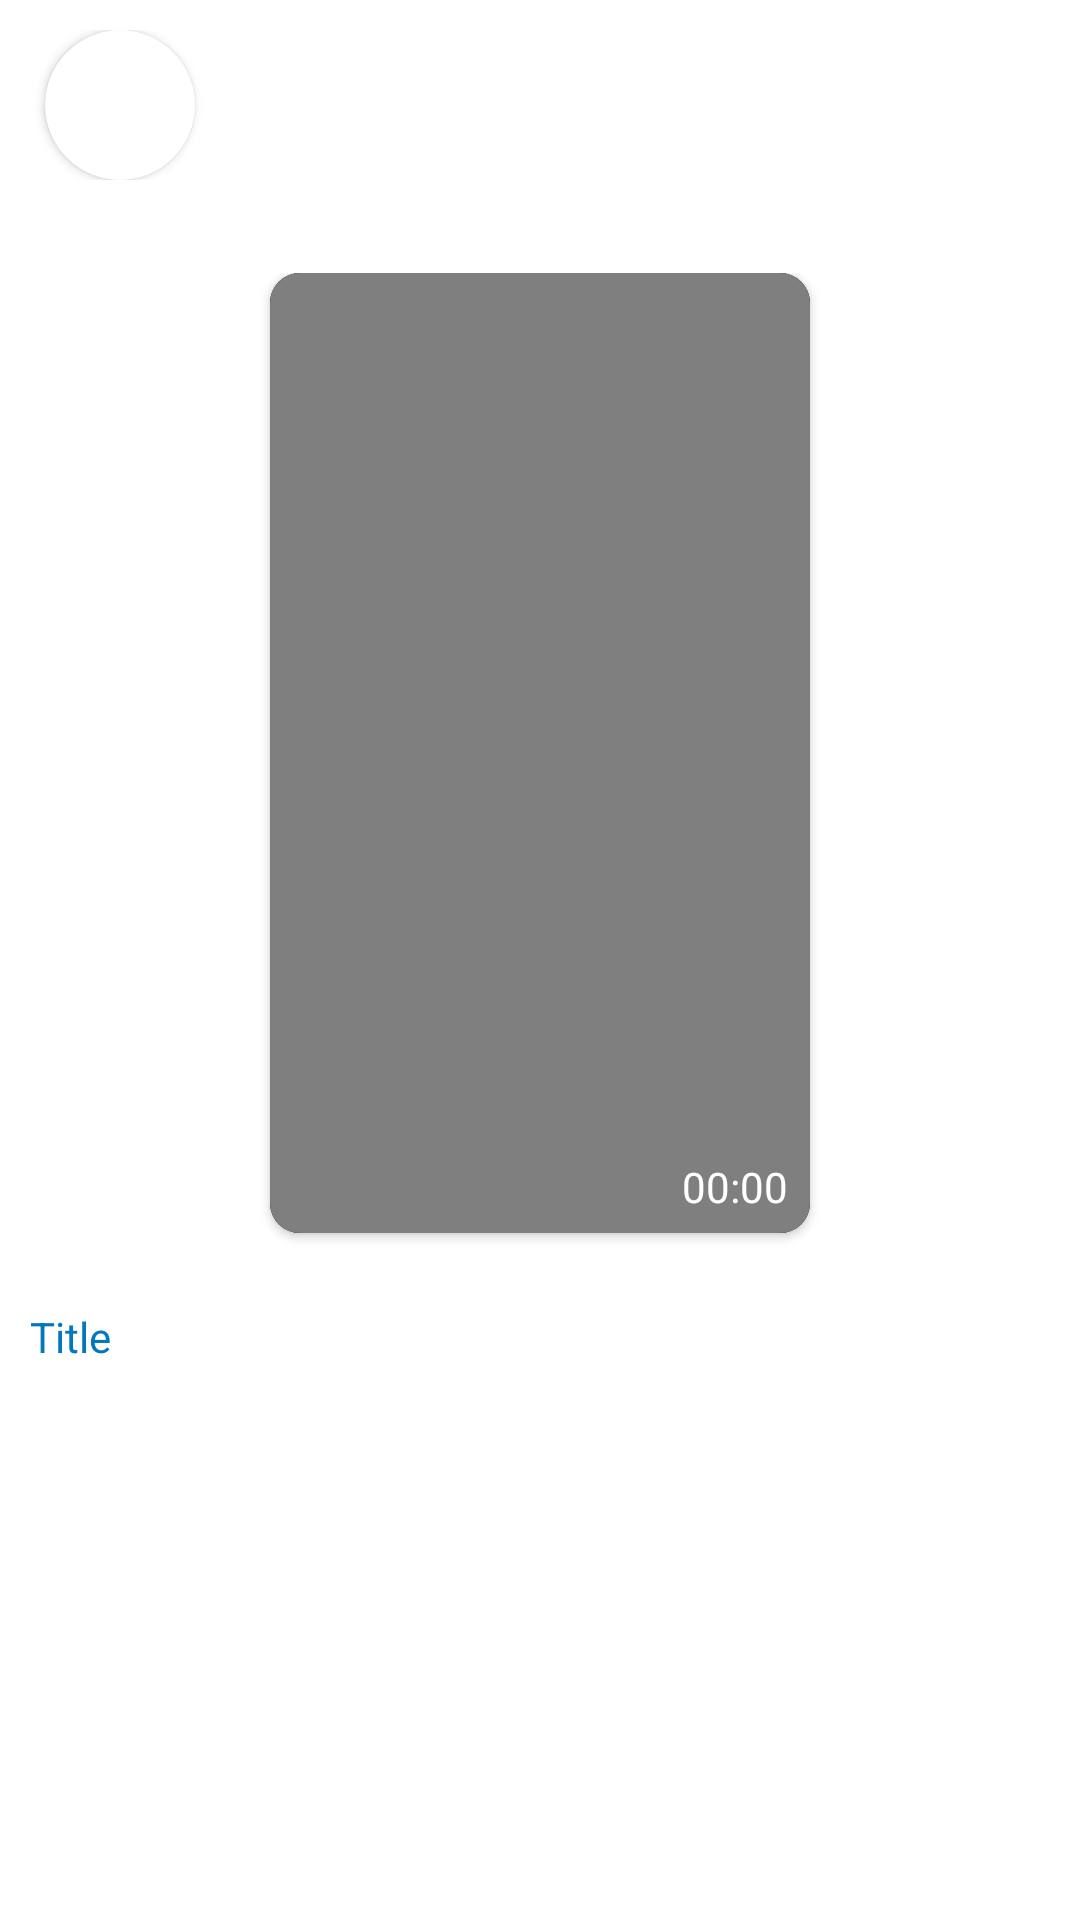

Here is an Android app screen rendered from its layout file. Give the layout XML and the strings, colors and styles it references.
<!-- AndroidManifest.xml: application theme Theme.RANDOMREELS -->
<!-- res/layout/fragment_edit_reels.xml -->
<?xml version="1.0" encoding="utf-8"?>
<layout xmlns:android="http://schemas.android.com/apk/res/android"
    xmlns:tools="http://schemas.android.com/tools"
    xmlns:app="http://schemas.android.com/apk/res-auto">

    <data>

    </data>

    <FrameLayout
        android:layout_width="match_parent"
        android:layout_height="match_parent"
        tools:context=".Fragments.EditReelsFragment">

        <androidx.constraintlayout.widget.ConstraintLayout
            android:layout_width="match_parent"
            android:layout_height="match_parent">

            <LinearLayout
                android:id="@+id/profile_layout"
                android:layout_width="match_parent"
                android:layout_height="wrap_content"
                android:layout_marginTop="10dp"
                android:orientation="horizontal"
                app:layout_constraintLeft_toLeftOf="parent"
                app:layout_constraintRight_toRightOf="parent"
                app:layout_constraintTop_toTopOf="parent">

                <androidx.cardview.widget.CardView
                    android:id="@+id/profile_card"
                    android:layout_width="wrap_content"
                    android:layout_height="wrap_content"
                    android:layout_marginStart="15dp"
                    android:background="@color/white"
                    app:cardCornerRadius="100dp">

                    <ImageView
                        android:id="@+id/edit_profile"
                        android:layout_width="50dp"
                        android:layout_height="50dp"
                        android:scaleType="centerCrop">

                    </ImageView>

                </androidx.cardview.widget.CardView>


                <TextView
                    android:id="@+id/edit_profile_name"
                    android:layout_width="wrap_content"
                    android:layout_height="wrap_content"
                    android:layout_gravity="center_vertical"
                    android:layout_marginStart="10dp"
                    android:text="Name"
                    android:textColor="@color/white"
                    android:textSize="25sp"
                    android:textStyle="bold">

                </TextView>


            </LinearLayout>

            <View
                android:id="@+id/view6"
                android:layout_width="wrap_content"
                android:layout_height="1dp"
                android:layout_marginTop="10dp"
                android:layout_marginBottom="10dp"
                android:background="@color/white"
                app:layout_constraintEnd_toEndOf="parent"
                app:layout_constraintStart_toStartOf="parent"
                app:layout_constraintBottom_toTopOf="@+id/add_layout"
                app:layout_constraintTop_toBottomOf="@+id/profile_layout" />

            <LinearLayout
                android:id="@+id/add_layout"
                android:layout_width="match_parent"
                android:layout_height="wrap_content"
                app:layout_constraintLeft_toLeftOf="parent"
                app:layout_constraintRight_toRightOf="parent"
                app:layout_constraintTop_toBottomOf="@+id/view6"
                android:layout_marginTop="20dp"
                android:orientation="vertical"
                android:gravity="center">


                <androidx.cardview.widget.CardView
                    android:layout_width="wrap_content"
                    android:layout_height="wrap_content"
                    app:cardCornerRadius="10dp">


                    <androidx.constraintlayout.widget.ConstraintLayout
                        android:id="@+id/add_video_layout"
                        android:layout_width="180dp"
                        android:layout_height="320dp"
                        android:layout_gravity="center"
                        android:background="@color/black">

                        <VideoView
                            android:id="@+id/edit_video"
                            android:layout_width="match_parent"
                            android:layout_height="wrap_content"
                            app:layout_constraintBottom_toBottomOf="parent"
                            app:layout_constraintLeft_toLeftOf="parent"
                            app:layout_constraintRight_toRightOf="parent"
                            app:layout_constraintTop_toTopOf="parent">

                        </VideoView>


                        <TextView
                            android:id="@+id/edit_video_length"
                            android:text="00:00"
                            android:textColor="@color/white"
                            android:layout_width="wrap_content"
                            android:layout_height="wrap_content"
                            app:layout_constraintTop_toTopOf="parent"
                            app:layout_constraintBottom_toBottomOf="parent"
                            app:layout_constraintLeft_toLeftOf="parent"
                            app:layout_constraintRight_toRightOf="parent"
                            app:layout_constraintVertical_bias="0.98"
                            app:layout_constraintHorizontal_bias="0.95">

                        </TextView>


                    </androidx.constraintlayout.widget.ConstraintLayout>

                </androidx.cardview.widget.CardView>

                <LinearLayout
                    android:layout_width="match_parent"
                    android:layout_height="match_parent"
                    android:layout_marginStart="10dp"
                    android:layout_marginTop="25dp"
                    android:layout_marginEnd="10dp"
                    android:orientation="vertical">

                    <TextView
                        android:layout_width="match_parent"
                        android:layout_height="wrap_content"
                        android:text="Title"
                        android:textColor="#0277BD">

                    </TextView>

                    <EditText
                        android:id="@+id/edit_title"
                        android:layout_width="match_parent"
                        android:layout_height="wrap_content"
                        android:layout_marginTop="10dp"
                        android:background="@null"
                        android:textColor="@color/white"
                        android:textSize="25sp"
                        android:textStyle="bold"
                        android:textCursorDrawable="@color/white">

                    </EditText>

                    <TextView
                        android:id="@+id/edit_et_count"
                        android:layout_width="wrap_content"
                        android:layout_height="wrap_content"
                        android:layout_gravity="right"
                        android:textColor="@color/white">

                    </TextView>

                </LinearLayout>


            </LinearLayout>


            <android.widget.Button
                android:id="@+id/edit_upload"
                android:layout_width="match_parent"
                android:layout_height="50dp"
                android:layout_marginLeft="30dp"
                android:layout_marginRight="30dp"
                android:text="UPLOAD"
                android:textColor="@color/white"
                android:textSize="16sp"
                android:textStyle="bold"
                android:background="@drawable/button_background"
                app:layout_constraintTop_toBottomOf="@+id/add_layout"
                app:layout_constraintBottom_toBottomOf="parent"
                app:layout_constraintLeft_toLeftOf="parent"
                app:layout_constraintRight_toRightOf="parent">

            </android.widget.Button>


        </androidx.constraintlayout.widget.ConstraintLayout>

    </FrameLayout>
</layout>
<!-- resources referenced by this layout -->
<resources>
  <color name="black">#FF000000</color>
  <color name="white">#FFFFFFFF</color>
  <style name="Theme.RANDOMREELS" parent="Theme.MaterialComponents.DayNight.DarkActionBar">
          
          <item name="colorPrimary">@color/white</item>
          <item name="colorPrimaryVariant">@color/purple_700</item>
          <item name="colorOnPrimary">@color/white</item>
          
          <item name="colorSecondary">@color/teal_200</item>
          <item name="colorSecondaryVariant">@color/teal_700</item>
          <item name="colorOnSecondary">@color/black</item>
          
          <item name="android:statusBarColor" tools:targetApi="l">?attr/colorPrimaryVariant</item>
          <item name="android:navigationBarColor">@color/bottom_bar</item>
  
          
      </style>
  <color name="purple_700">#FF3700B3</color>
  <color name="teal_200">#FF03DAC5</color>
  <color name="teal_700">#FF018786</color>
  <color name="bottom_bar">#181818</color>
</resources>
